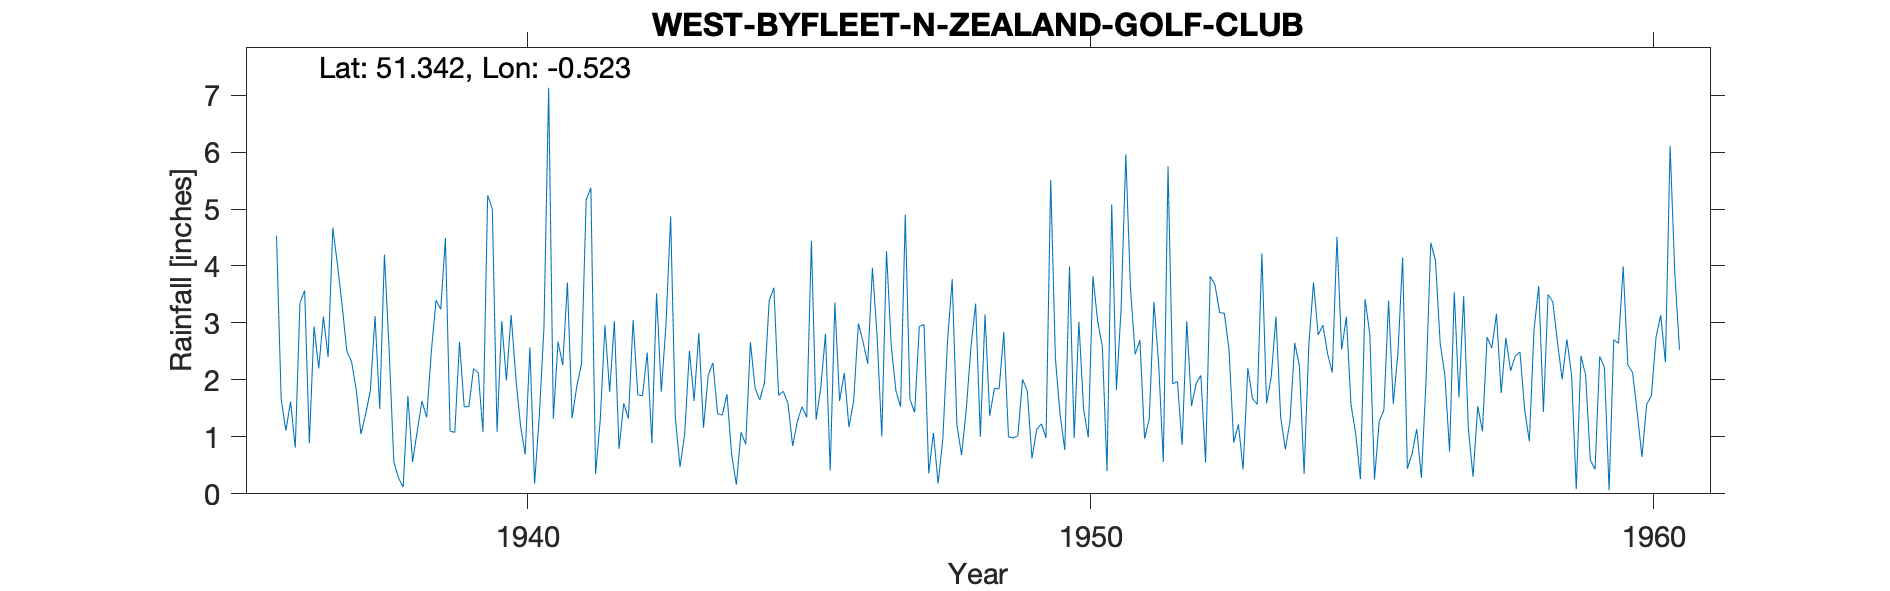

Values plotted in this chart, from the file beside it:
WEST-BYFLEET-N-ZEALAND-GOLF-CLUB, , , , , , , , , , , , , , , , , , , , , , , 
Grid ref, TQ030613, Long, -0.5226, Lat, 51.34, Elevation, 100, ft, , , , , , , , , , , , , , , 
Station no, 235/5, , , , , , , , , , , , , , , , , , , , , , 
, 1931, 1932, 1933, 1934, 1935, 1936, 1937, 1938, 1939, 1940, 1941, 1942, 1943, 1944, 1945, 1946, 1947, 1948, 1949, 1950, 1951, 1952, 1953
January, , , , , , 4.53, 4.67, 2.54, 4.49, 3.03, 2.67, 3.03, 4.87, 1.75, 1.8, 1.63, 1.81, 3.77, 1, 0.77, 3.25, 1.97, 0.9
February, , , , , , 1.66, 4.02, 0.56, 1.1, 1.99, 2.26, 0.79, 1.33, 0.69, 1.59, 2.12, 1.53, 1.21, 0.98, 3.99, 5.96, 0.86, 1.22
March, , , , , , 1.11, 3.3, 0.28, 1.08, 3.14, 3.71, 1.59, 0.47, 0.16, 0.84, 1.17, 4.9, 0.68, 1.02, 0.98, 3.6, 3.03, 0.43
April, , , , , , 1.62, 2.5, 0.12, 2.67, 2.05, 1.33, 1.32, 1.06, 1.08, 1.27, 1.63, 1.66, 1.48, 2.01, 3.02, 2.45, 1.54, 2.21
May, , , , , , 0.81, 2.32, 1.72, 1.53, 1.2, 1.89, 3.05, 2.51, 0.87, 1.53, 2.99, 1.43, 2.58, 1.81, 1.49, 2.7, 1.94, 1.67
June, , , , , , 3.35, 1.82, 0.56, 1.53, 0.69, 2.28, 1.74, 1.63, 2.66, 1.34, 2.67, 2.94, 3.34, 0.62, 0.99, 0.97, 2.08, 1.57
July, , , , , , 3.57, 1.05, 1.1, 2.2, 2.57, 5.16, 1.72, 2.82, 1.85, 4.44, 2.28, 2.97, 1, 1.13, 3.82, 1.32, 0.55, 4.22
August, , , , , , 0.89, 1.4, 1.63, 2.12, 0.18, 5.37, 2.48, 1.16, 1.65, 1.3, 3.97, 0.36, 3.15, 1.23, 3.03, 3.37, 3.82, 1.59
September, , , , , , 2.94, 1.81, 1.34, 1.09, 1.36, 0.35, 0.89, 2.08, 1.95, 1.87, 2.76, 1.07, 1.37, 0.98, 2.59, 2.28, 3.67, 2.06
October, , , , , , 2.2, 3.12, 2.5, 5.24, 2.92, 1.3, 3.52, 2.3, 3.39, 2.81, 1.01, 0.18, 1.85, 5.51, 0.4, 0.56, 3.18, 3.11
November, , , , , , 3.11, 1.49, 3.4, 5, 7.13, 2.96, 1.79, 1.41, 3.62, 0.41, 4.26, 0.96, 1.84, 2.37, 5.08, 5.75, 3.17, 1.35
December, , , , , , 2.4, 4.2, 3.24, 1.09, 1.32, 1.79, 2.96, 1.38, 1.73, 3.36, 2.61, 2.67, 2.84, 1.39, 1.82, 1.93, 2.53, 0.78
Total, , , , , , 28.19, 31.7, 18.99, 29.14, 27.58, 31.07, 24.88, 23.02, 21.4, 22.56, 29.1, 22.48, 25.11, 20.05, 27.98, 34.14, 28.34, 21.11
A plantation of larches 50yds NE, , , , , , , , , , , , , , , , , , , , , , , 
SRC_ID 6477, , , , , , , , , , , , , , , , , , , , , , , 
1936-1983, , , , , , , , , , , , , , , , , , , , , , , 
